Run: headless pygame with SDL's dummy video driver; simulated clock (each Clock.tick advances the game by its frame time, no real sleeping); random seed 0; keys injected as events and as key.get_pressed() state; no mouse input.
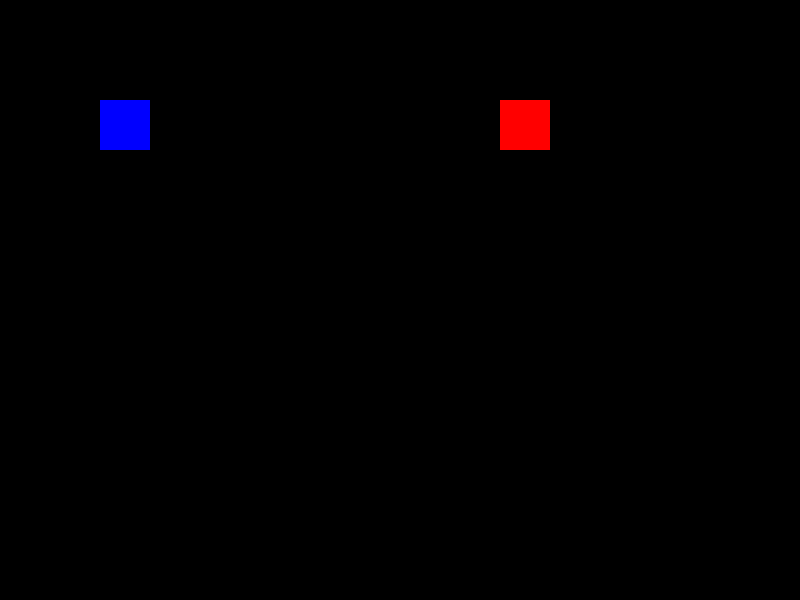
Frame 1 of 4 · flips 1–60 · no input
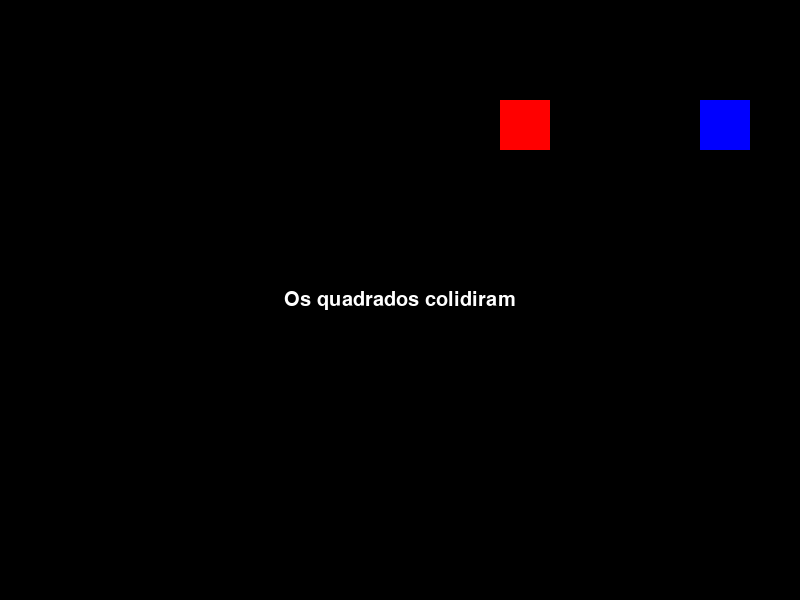
Frame 2 of 4 · flips 61–180 · tapped SPACE, RETURN · held RIGHT (→), D
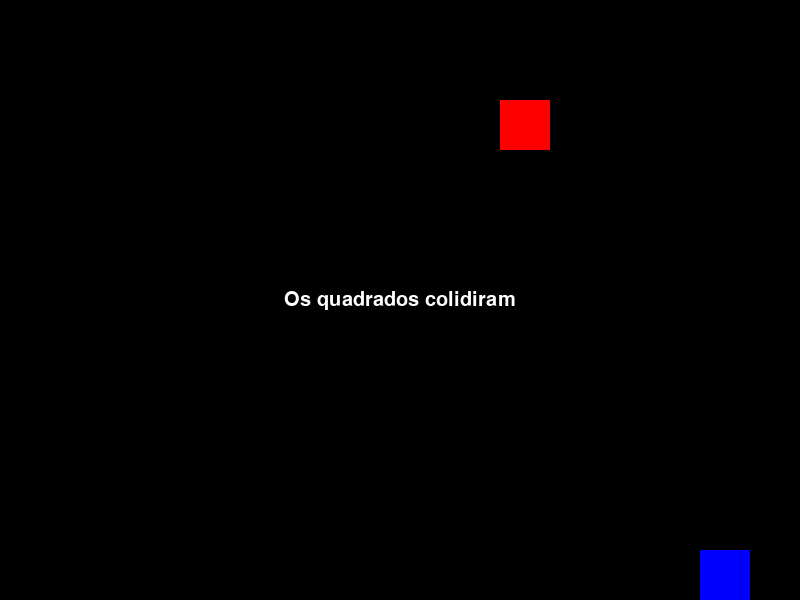
Frame 3 of 4 · flips 181–300 · held DOWN (↓), S
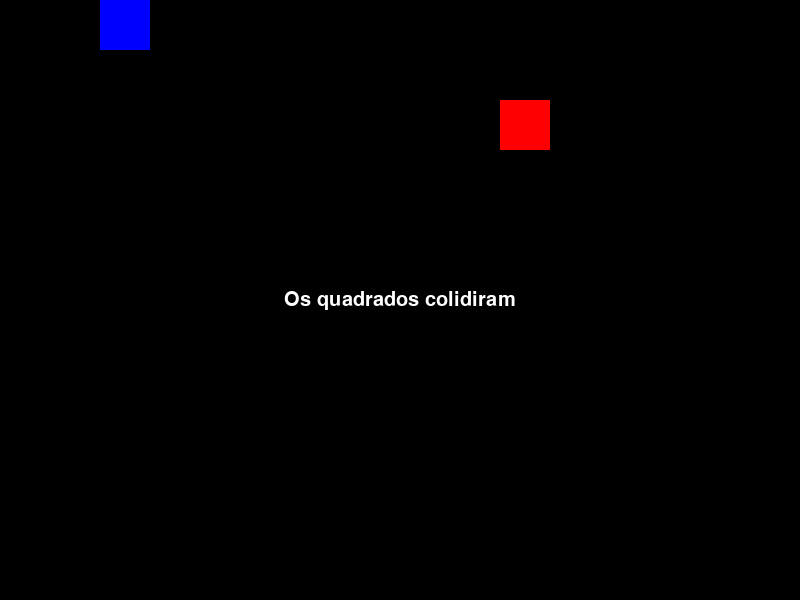
Frame 4 of 4 · flips 301–420 · held LEFT (←), A, UP (↑), W

The pygame program that drew these frames:

import pygame
import sys

pygame.init()

# Configuração da janela
tela = pygame.display.set_mode((800, 600))
pygame.display.set_caption("Colisão dos Quadrados")

# Cores
azul = (0, 0, 255)
vermelho = (255, 0, 0)
preto = (0, 0, 0)
branco = (255, 255, 255)

# Posições iniciais dos quadrados
x1, y1 = 100, 100
x2, y2 = 500, 100
tamanho = 50
velocidade = 5

# Definir os quadrados como pygame.Rect
quadrado1 = pygame.Rect(x1, y1, tamanho, tamanho)
quadrado2 = pygame.Rect(x2, y2, tamanho, tamanho)

# Fonte para a mensagem
fonte = pygame.font.SysFont('Arial', 30)

rodando = True
mensagem = ""

while rodando:
    for evento in pygame.event.get():
        if evento.type == pygame.QUIT:
            rodando = False

    # Verificar quais teclas estão pressionadas
    teclas = pygame.key.get_pressed()

    # Mover o quadrado 1 com as teclas de direção
    if teclas[pygame.K_LEFT] and quadrado1.x > 0:
        quadrado1.x -= velocidade  # Move para a esquerda
    if teclas[pygame.K_RIGHT] and quadrado1.x < 800 - tamanho:
        quadrado1.x += velocidade  # Move para a direita
    if teclas[pygame.K_UP] and quadrado1.y > 0:
        quadrado1.y -= velocidade  # Move para cima
    if teclas[pygame.K_DOWN] and quadrado1.y < 600 - tamanho:
        quadrado1.y += velocidade  # Move para baixo

    # Verificar colisão entre os quadrados
    if quadrado1.colliderect(quadrado2):
        mensagem = "Os quadrados colidiram"

    # Preencher a tela com a cor preta
    tela.fill(preto)

    # Desenhar os quadrados
    pygame.draw.rect(tela, azul, quadrado1)
    pygame.draw.rect(tela, vermelho, quadrado2)

    # Exibir a mensagem, se houver colisão
    if mensagem:
        texto = fonte.render(mensagem, True, branco)
        texto_rect = texto.get_rect(center=(800 // 2, 600 // 2))
        tela.blit(texto, texto_rect)

    # Atualizar a tela
    pygame.display.update()

pygame.quit()
sys.exit()
